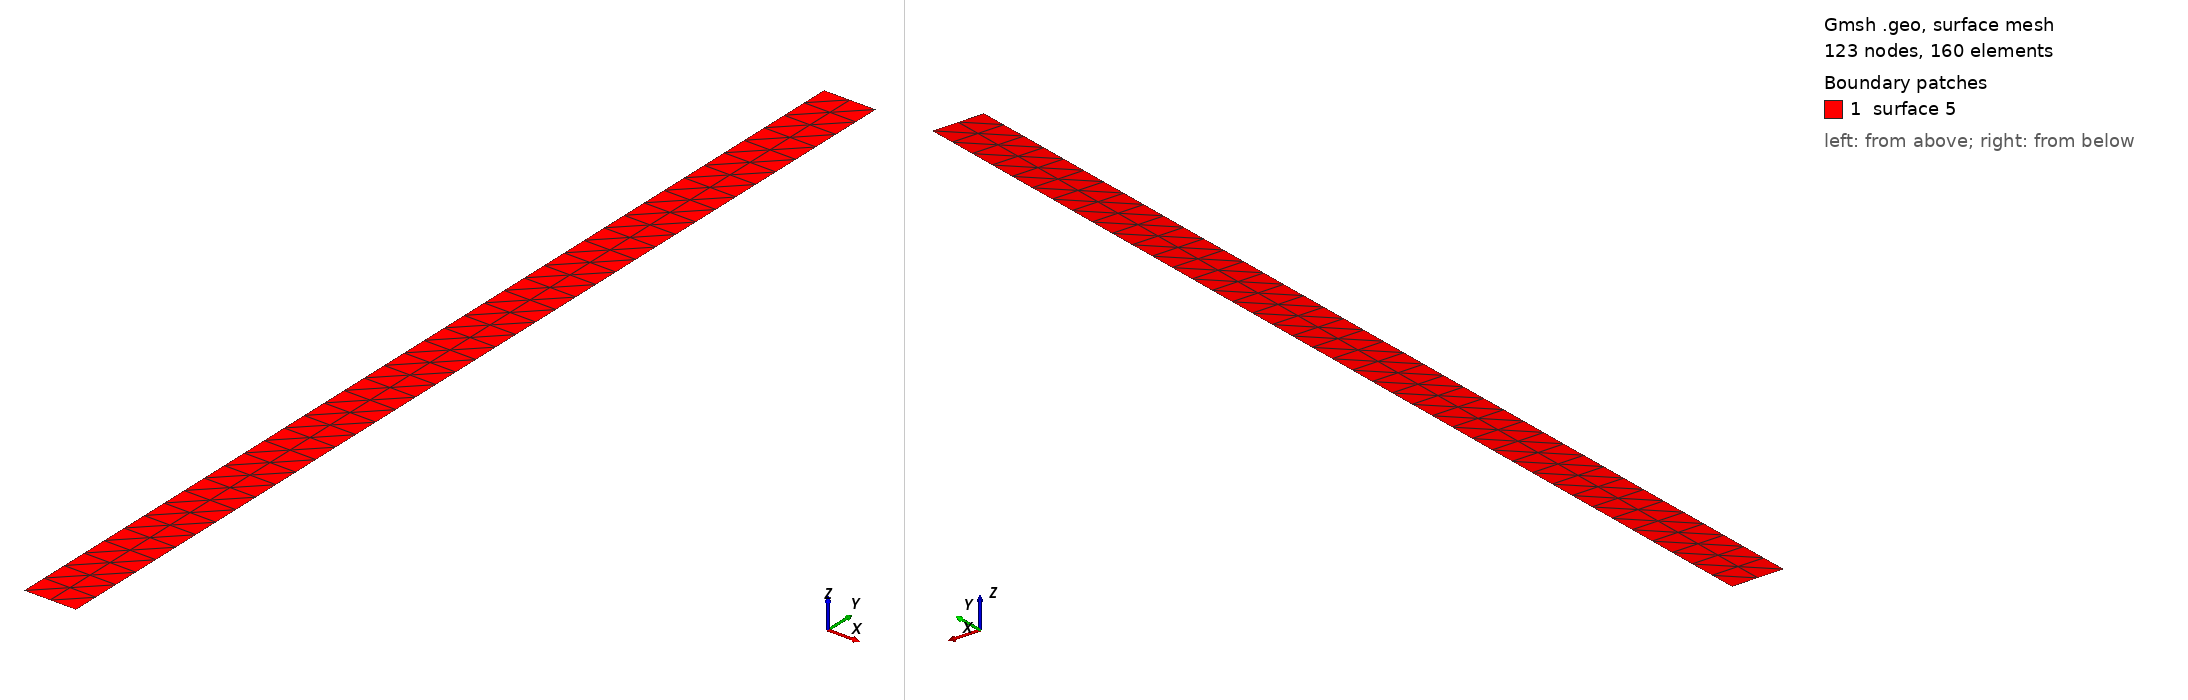

Gmsh geometry script, surface-meshed: 123 nodes, 160 surface elements. Boundary patches (legend numbers): 1 surface 5. Left view from above one corner, right view from below the opposite corner. The script declares no physical surfaces, so the legend lists its geometric surfaces. The drawing asked Gmsh for element sizes between 1% and 20% of the model's largest extent; the script's own settings can give other sizes.

=== Rectangle.geo (drawn) ===
//#################################################
// GMSH geometry file for a rectangle
// 
// Usage: gmsh -2 Rectangle.geo -o OutFile.msh [ options ]
// 
// Options:
//  --setnumber LX  0.50       # width
//  --setnumber LY 10.00       # length
//  --setnumber N   4          # triangles per unit length (mesh fineness) 
//#################################################
DefineConstant [ LX = 0.50 ];
DefineConstant [ LY = 10.0 ];
DefineConstant [ N  = 4    ];

NX = Ceil[LX*N];
NY = Ceil[LY*N];

Point(1) = { -0.5*LX, -0.5*LY, 0.0 };
Point(2) = { +0.5*LX, -0.5*LY, 0.0 };
Line(1) = {1,2};
Transfinite Line{1} = Ceil[NX] + 1;

Extrude { 0, LY, 0  } { Line{1}; Layers{NY}; }
